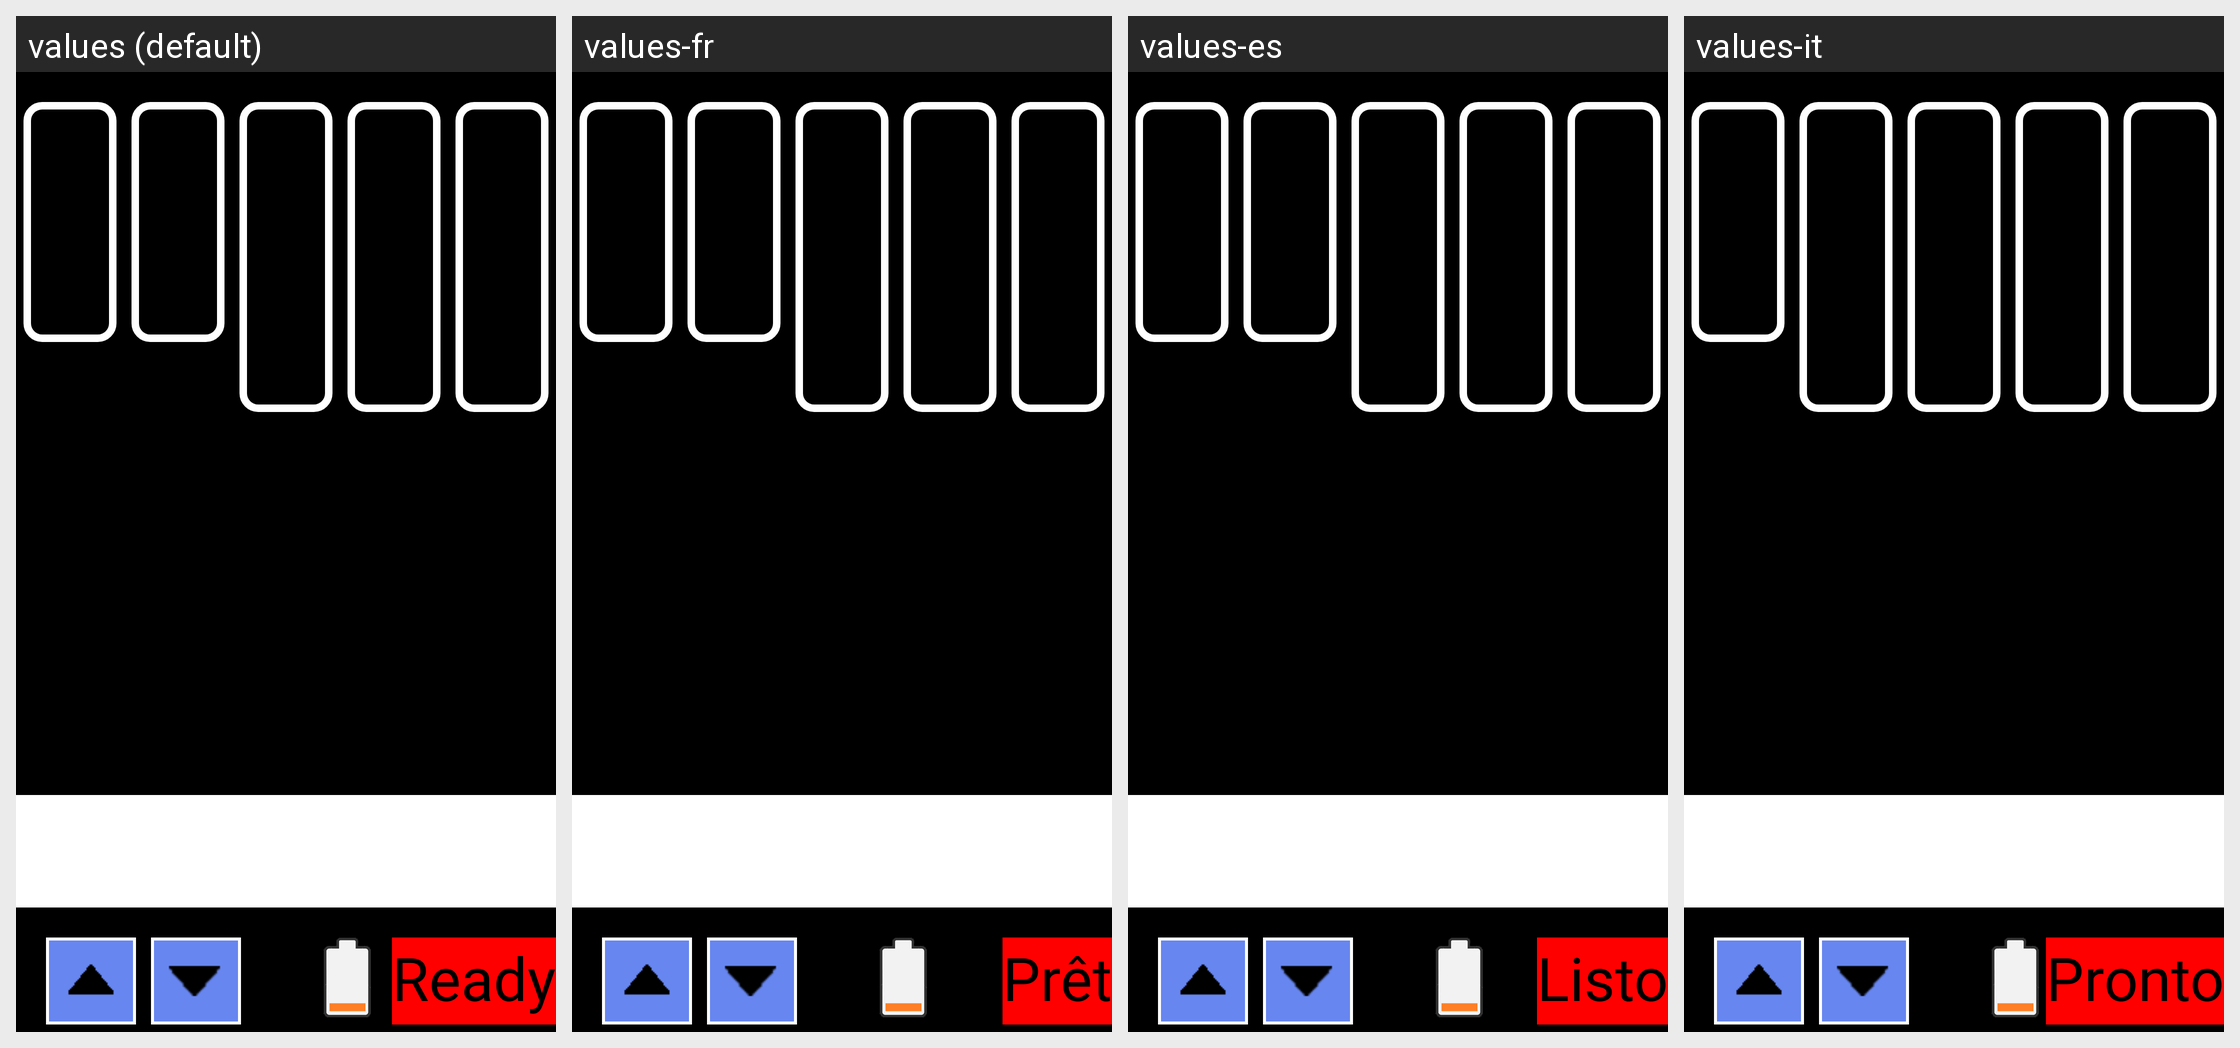

Here is an Android app screen in its default locale and in the app's own translations. Write out the translated-string differences for the strings that appear on this screen.
Android screen res/layout/control2_frame.xml rendered under 4 locales, left to right: values (default), values-fr, values-es, values-it. Device: Nexus 5 (rendered at 1080×1920; each locale shown at half size, 540×960, under a caption strip naming it); theme android:Theme.NoTitleBar.Fullscreen.
Other locales in the repository, not shown: values-cs-rCZ, values-de, values-it-rIT, values-ja, values-ko, values-pt-rBR, values-pt-rPT, values-ru-rRU, values-tr, values-zh, values-zh-rCN, values-zh-rTW.
Strings drawn on this screen, with the default value and each locale's value (text and hints the layout hard-codes, and strings that could not be matched under every locale, appear in the picture but are not listed):

str_state_inklevel
  values: INK:
  values-fr: Encre:
  values-es: TINTA:
  values-it: Inchiostro:

str_state_stopped
  values: Ready
  values-fr: Prêt
  values-es: Listo
  values-it: Pronto
